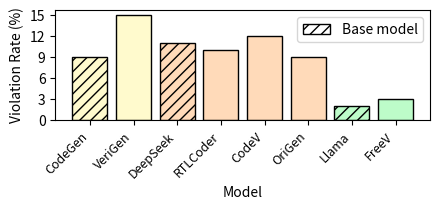

Recreate this plot in Python.
import numpy as np
import matplotlib.pyplot as plt
import matplotlib.patches as mpatches
from matplotlib.ticker import MaxNLocator
# Array of results
violation_rates = [9,15,11,10,12,9,2,3]

# Names of the LLMs
models = ['CodeGen','VeriGen','DeepSeek','RTLCoder','CodeV','OriGen','Llama', 'FreeV']

# Set up the figure and axis
fig, ax = plt.subplots(figsize=(4.5, 2.2))

# Set the width of each bar
bar_width = 0.5
BLUE='#FFFACD'
GREEN='#BDFCC9'
PURPLE='#D4A4F4'
YELLOW='#FFDAB9'
color_list = [BLUE,BLUE,YELLOW,YELLOW,YELLOW,YELLOW,GREEN,GREEN]
patterns = ["///", "", "///", "", "", "", "///", ""]

x = np.arange(len(models))

for i, (rate, color, pattern) in enumerate(zip(violation_rates, color_list, patterns)):
    ax.bar(
        x[i],
        rate,
        color=color,
        edgecolor="black",
        hatch=pattern,
        label="Base model" if pattern and "Base model" not in ax.get_legend_handles_labels()[1] else "",
    )

# Add legend
handles, labels = ax.get_legend_handles_labels()
custom_handles = []
for handle, label in zip(handles, labels):
    if label == "Base model":
        custom_handles.append(
            mpatches.Patch(facecolor="none", edgecolor="black", hatch="///", label=label)
        )
    else:
        custom_handles.append(handle)
ax.legend(custom_handles, labels, loc="upper right")


# Customize the plot
ax.set_xticks(x)
ax.set_xticklabels(models, rotation=45, ha="right",fontsize=9)
ax.set_ylabel("Violation Rate (%)")
# ax.set_title("Violation Rates Across Models")
plt.xlabel('Model')
plt.gca().yaxis.set_major_locator(MaxNLocator(nbins=6))  # 15 ticks
plt.tight_layout()
plt.savefig("copyright_fig.png", dpi=600, bbox_inches="tight")
plt.show()



# # Plot the bar chart
# plt.bar(models, results, color=color_list, width=bar_width, edgecolor='grey')
# plt.xticks(rotation=45,fontsize=9)
# # Add labels and title
# plt.ylabel('Violation Rate (%)')
# # plt.title('Copyrighted of Different LLMs')

# # Add legend
# # plt.legend(['Performance'])
# plt.tight_layout()

# # Show the plot
# plt.savefig("copyright_fig.png", dpi=600, bbox_inches="tight")
# plt.show()